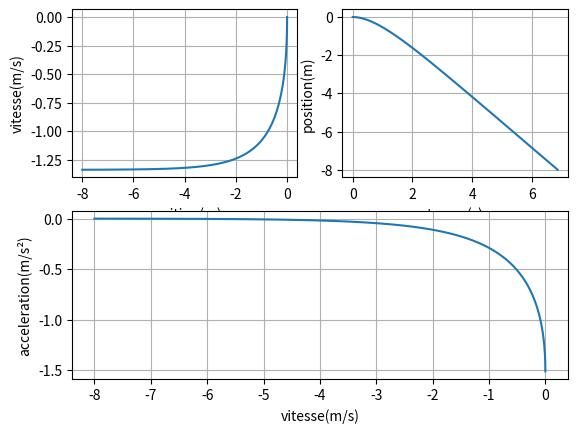

Source code (Python):
"""
Programme de simulation du groupe 6.2 danns le cadre du projet "Into the abyss", projet BA1 Polytechnique ULB
Le programme reçoit en entrée :
m : La masse initiale du bathyscaphe
V : Le volume initial du bathyscaphe
k : Le coefficient lié aux frottements et à la force de trainée
Vf: Le volume finale du bathyscaphe
mf: La masse finale du bathyscaphe
"""
import matplotlib.pyplot as plt
rhoEau = 1000
g = 9.81
def enclenchement_actionneur(m, V, c, Vf, mf, fraction_sec):
    profondeurs_proches_de_8 = []
    acc_I = -g + (rhoEau * g * V / m)
    a = acc_I
    v = 0
    x = 0
    t = 0
    vit = [0]
    pos = [0]
    tem = [0]
    acc = [acc_I]
    while x >= -8 :
        t += 1/fraction_sec
        v += a * 1/fraction_sec
        a = -g + (rhoEau * g * V / m) - c/m * v
        x += v * 1/fraction_sec
        acc.append(a)
        vit.append(v)
        pos.append(x)
        tem.append(t)
    for j in range(len(tem)) :
        a2 = acc[j]
        v2 = vit[j]
        x2 = pos[j]
        t2 = tem[j]
        while v2 < 0 and x2 > -8:
            t2 += 1 / fraction_sec
            v2 += a2 * 1 / fraction_sec
            a2 = -g +(rhoEau*g*Vf/mf) - c / mf * v2
            x2 += v2 * 1 / fraction_sec

        if -8 < x2 < -8 + 0.01 :
            profondeurs_proches_de_8.append((x2,j))
    if profondeurs_proches_de_8 != [] :
        indice_temps = profondeurs_proches_de_8.index(min(profondeurs_proches_de_8))
        indice = profondeurs_proches_de_8[indice_temps][1]
    else :
        indice = 0
    return indice, tem[indice], pos[indice], vit[indice], acc[indice]



def simulation(m, V, c, Vf, mf, fraction_sec, indice):
    acc_I = -g + (rhoEau * g * V / m)
    a = acc_I
    v = 0
    x = 0
    t = 0
    acc = [acc_I]
    vit = [0]
    pos = [0]
    tem = [0]
    i = 0
    while i < indice :
        t += 1/fraction_sec
        v += a * 1/fraction_sec
        a = acc_I - c/m * v
        x += v * 1/fraction_sec
        i += 1
        acc.append(a)
        vit.append(v)
        pos.append(x)
        tem.append(t)
    acc_8 = -g + (rhoEau*g*Vf/mf)
    while x <= 0 and x > -8 :
        t += 1/fraction_sec
        v += a * 1/fraction_sec
        a = acc_8 - c/mf * v
        x += v * 1/fraction_sec
        acc.append(a)
        vit.append(v)
        pos.append(x)
        tem.append(t)

    plt.subplot(222)
    plt.grid(True)
    plt.xlabel("temps(s)")
    plt.ylabel("position(m)")
    plt.plot(tem, pos)
    plt.subplot(221)
    plt.grid(True)
    plt.xlabel("position(m)")
    plt.ylabel("vitesse(m/s)")
    plt.plot(pos, vit)
    plt.subplot(212)
    plt.grid(True)
    plt.xlabel("vitesse(m/s)")
    plt.ylabel("acceleration(m/s²)")
    plt.plot(pos, acc)



def bathyscaphe(m, V, k, Vf, mf, fraction_sec=1000) :
    valeurs_enclenchement = enclenchement_actionneur(m, V, k, Vf, mf, fraction_sec)[:]
    print(valeurs_enclenchement)
    indice = valeurs_enclenchement[0]
    simulation(m, V, k, Vf, mf, fraction_sec, indice)
    print("Hey !, psst, tu ferais mieux de déclencheur l'actionneur à cette profondeur :", valeurs_enclenchement[2],"m")
    print("Hey !, psst, tu ferais mieux de déclencheur l'actionneur à ce timing :", valeurs_enclenchement[1], "s")


bathyscaphe(1.773, 0.0015, 2, 0.0015, 1.773, 1000)

plt.show()
